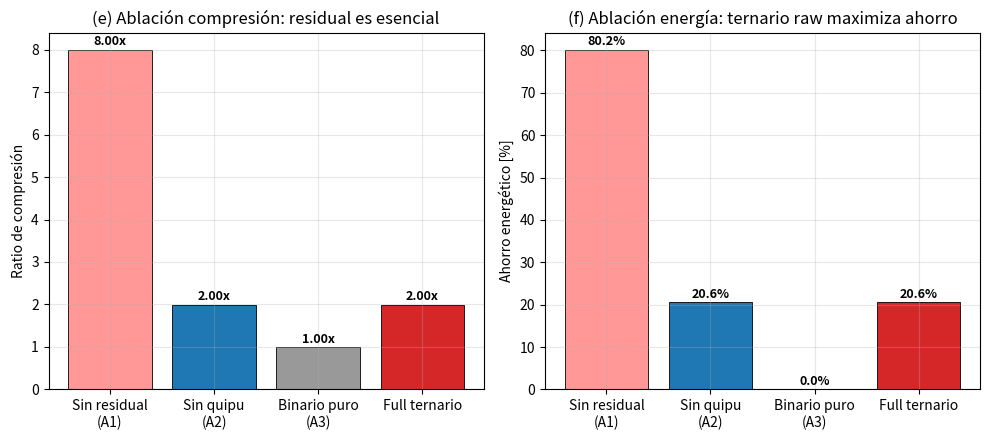

Write Python code to recreate this figure.
"""Fig4: Ablación — contribución de cada componente — MEDIDO."""
import matplotlib
matplotlib.use("Agg")
import matplotlib.pyplot as plt
import numpy as np

plt.rcParams.update({"font.size": 10, "axes.grid": True, "grid.alpha": 0.3,
                     "svg.fonttype": "none"})

fig, (ax1, ax2) = plt.subplots(1, 2, figsize=(10, 4.5))

# Panel izquierdo: Compresión por ablación
ablaciones = ["Sin residual\n(A1)", "Sin quipu\n(A2)", "Binario puro\n(A3)", "Full ternario"]
compresion = [8.0, 1.996, 1.0, 1.996]
colors_comp = ["#ff9896", "#1f77b4", "#999999", "#d62728"]

x = np.arange(len(ablaciones))
bars1 = ax1.bar(x, compresion, color=colors_comp, edgecolor="black", linewidth=0.6)
ax1.set_xticks(x, ablaciones)
ax1.set_ylabel("Ratio de compresión")
ax1.set_title("(e) Ablación compresión: residual es esencial")
for i, v in enumerate(compresion):
    ax1.text(i, v + 0.1, f"{v:.2f}x", ha="center", fontsize=9, fontweight="bold")

# Panel derecho: Energía por ablación
energia = [80.19, 20.59, 0.0, 20.59]
colors_energy = ["#ff9896", "#1f77b4", "#999999", "#d62728"]

bars2 = ax2.bar(x, energia, color=colors_energy, edgecolor="black", linewidth=0.6)
ax2.set_xticks(x, ablaciones)
ax2.set_ylabel("Ahorro energético [%]")
ax2.set_title("(f) Ablación energía: ternario raw maximiza ahorro")
for i, v in enumerate(energia):
    ax2.text(i, v + 1, f"{v:.1f}%", ha="center", fontsize=9, fontweight="bold")

fig.tight_layout()
fig.savefig("fig04_ablation.pdf")
fig.savefig("fig04_ablation.svg")
print("fig04 OK")
